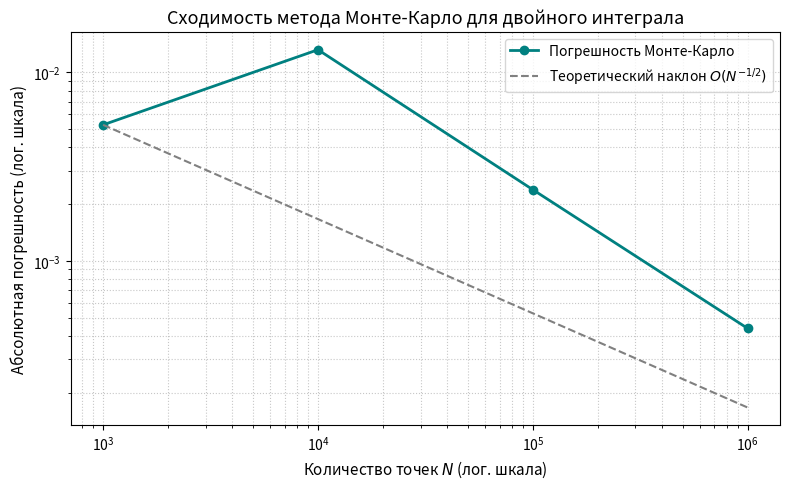

Write the Python code that produced this figure.
import matplotlib.pyplot as plt
import numpy as np
from scipy.integrate import dblquad, quad
def main():
    val_1d, _ = quad(lambda x: x * np.sin(x), 0, np.pi)
    exact_1d = np.pi
    err_1d = abs(val_1d - exact_1d)
    print("=== 1. Определённый интеграл (quad) ===")
    print(f"Численное значение:     {val_1d:.10f}")
    print(f"Аналитическое значение: {exact_1d:.10f}")
    print(f"Абсолютная погрешность: {err_1d:.2e}\n")

    val_2d, _ = dblquad(lambda y, x: x + y, 0, 1, lambda x: 0, lambda x: x)
    exact_2d = 0.5
    err_2d = abs(val_2d - exact_2d)
    print("=== 2. Двойной интеграл (dblquad) ===")
    print(f"Численное значение:     {val_2d:.10f}")
    print(f"Аналитическое значение: {exact_2d:.10f}")
    print(f"Абсолютная погрешность: {err_2d:.2e}\n")
    rng = np.random.default_rng(seed=42)
    n_values = np.array([10 ** 3, 10 ** 4, 10 ** 5, 10 ** 6])

    def estimate_mc(n: int) :
        x = rng.uniform(0.0, 1.0, size=int(n))
        y = rng.uniform(0.0, 1.0, size=int(n))
        values = np.where(y <= x, x + y, 0.0)
        est = float(np.mean(values))
        return est, abs(est - exact_2d)

    mc_estimates, mc_errors = np.vectorize(estimate_mc)(n_values)

    print("=== 3. Метод Монте-Карло ===")
    summary = np.column_stack((n_values, mc_estimates, mc_errors))
    print(f"N\t  Оценка\t Погрешность\n{summary}")

    fig, ax = plt.subplots(figsize=(8, 5))
    ax.loglog(n_values, mc_errors, marker="o", linewidth=2, color="teal", label="Погрешность Монте-Карло")
    ref_line = mc_errors[0] * np.sqrt(n_values[0] / n_values)
    ax.loglog(n_values, ref_line, linestyle="--", color="gray", label=r"Теоретический наклон $O(N^{-1/2})$")
    ax.set_title("Сходимость метода Монте-Карло для двойного интеграла", fontsize=13)
    ax.set_xlabel("Количество точек $N$ (лог. шкала)", fontsize=11)
    ax.set_ylabel("Абсолютная погрешность (лог. шкала)", fontsize=11)
    ax.grid(True, which="both", linestyle=":", alpha=0.7)
    ax.legend()

    plt.tight_layout()
    plt.show()




if __name__ == "__main__":
    main()
